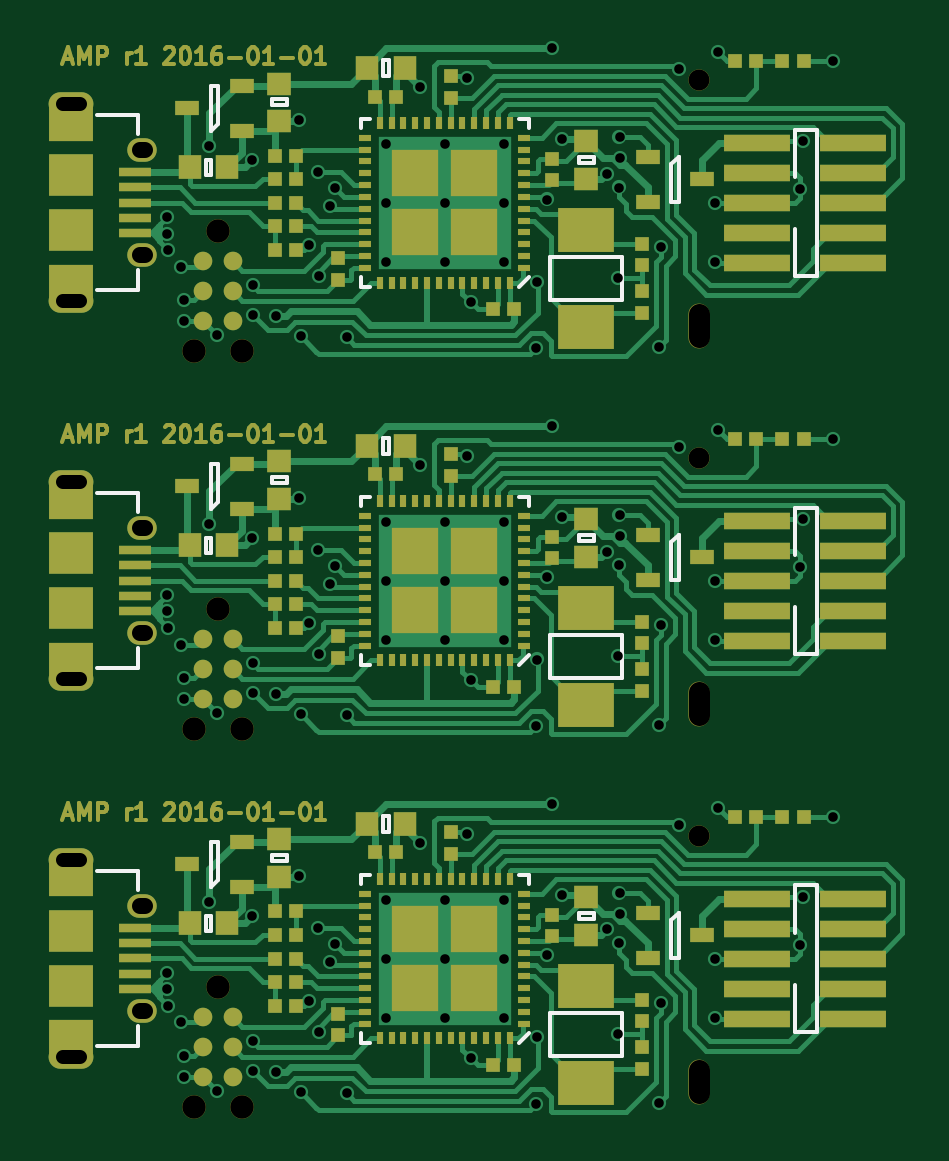
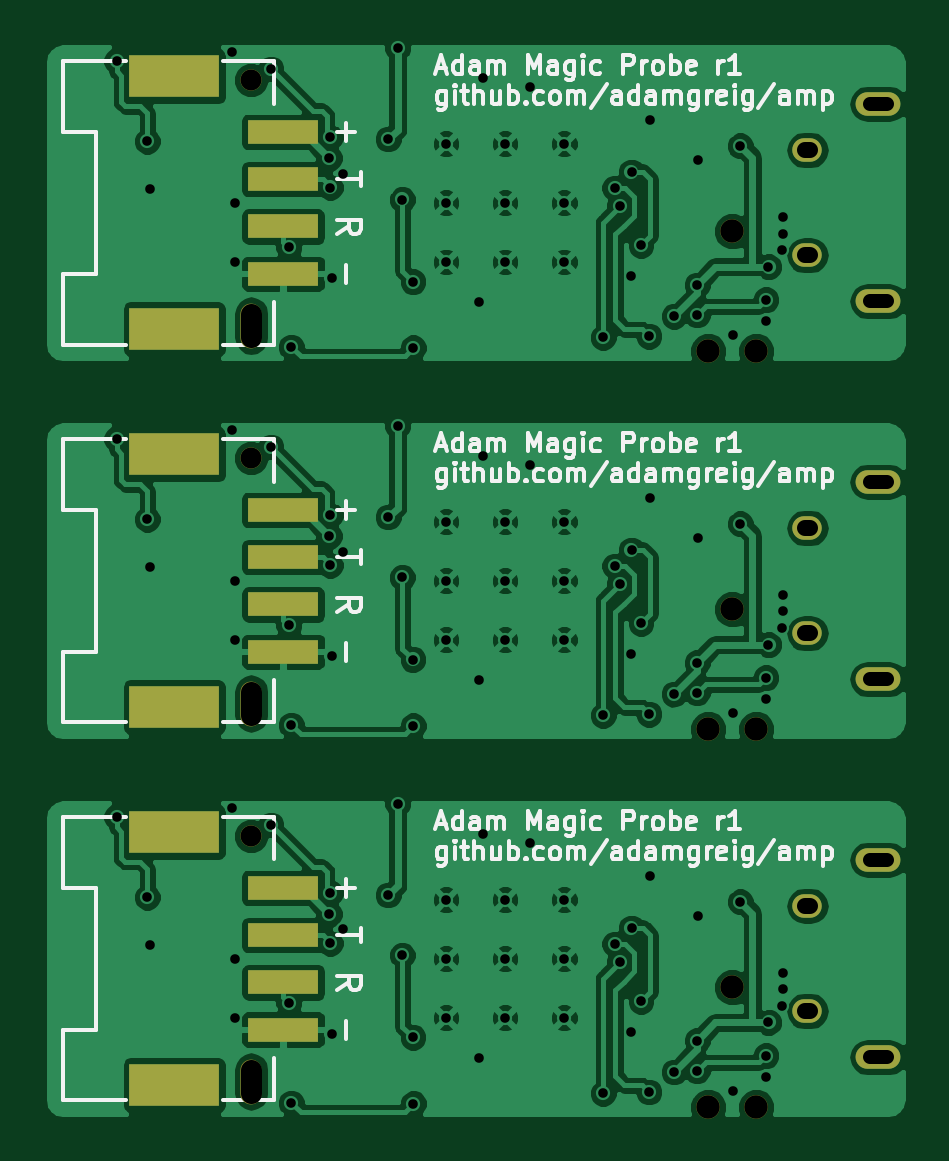
Circuit board: 8 layer files. Board 36.2 x 45.2 mm.
- bottom_copper: amp_panel-B.Cu.gbl (166425 bytes)
- bottom_mask: amp_panel-B.Mask.gbs (1748 bytes)
- bottom_silk: amp_panel-B.SilkS.gbo (42380 bytes)
- top_copper: amp_panel-F.Cu.gtl (77223 bytes)
- top_mask: amp_panel-F.Mask.gts (23188 bytes)
- paste: amp_panel-F.Paste.gtp (9714 bytes)
- top_silk: amp_panel-F.SilkS.gto (30298 bytes)
- drill: amp_panel.drl (3412 bytes)

=== bottom_copper: amp_panel-B.Cu.gbl (166425 bytes, source omitted) ===
=== bottom_mask: amp_panel-B.Mask.gbs ===
G04 #@! TF.FileFunction,Soldermask,Bot*
%FSLAX46Y46*%
G04 Gerber Fmt 4.6, Leading zero omitted, Abs format (unit mm)*
G04 Created by KiCad (PCBNEW 0.201512311516+6410~40~ubuntu14.04.1-stable) date Sun 03 Jan 2016 08:23:42 GMT*
%MOMM*%
G01*
G04 APERTURE LIST*
%ADD10C,0.100000*%
%ADD11C,1.000000*%
%ADD12O,1.250000X1.000000*%
%ADD13O,1.900000X1.000000*%
%ADD14R,3.800000X1.800000*%
%ADD15C,0.900000*%
%ADD16O,0.900000X1.900000*%
%ADD17R,3.000000X1.000000*%
G04 APERTURE END LIST*
D10*
D11*
X107635000Y-101210000D03*
X106619000Y-106290000D03*
X108651000Y-106290000D03*
X107635000Y-117210000D03*
X106619000Y-122290000D03*
X108651000Y-122290000D03*
X107635000Y-133210000D03*
X106619000Y-138290000D03*
X108651000Y-138290000D03*
D12*
X104450000Y-102215000D03*
X104450000Y-97765000D03*
D13*
X101450000Y-104165000D03*
X101450000Y-95815000D03*
D12*
X104450000Y-118215000D03*
X104450000Y-113765000D03*
D13*
X101450000Y-120165000D03*
X101450000Y-111815000D03*
D12*
X104450000Y-134215000D03*
X104450000Y-129765000D03*
D13*
X101450000Y-136165000D03*
X101450000Y-127815000D03*
D14*
X131250000Y-94650000D03*
X131250000Y-105350000D03*
D15*
X128000000Y-94800000D03*
D16*
X128000000Y-105200000D03*
D17*
X126650000Y-97000000D03*
X126650000Y-99000000D03*
X126650000Y-101000000D03*
X126650000Y-103000000D03*
D14*
X131250000Y-110650000D03*
X131250000Y-121350000D03*
D15*
X128000000Y-110800000D03*
D16*
X128000000Y-121200000D03*
D17*
X126650000Y-113000000D03*
X126650000Y-115000000D03*
X126650000Y-117000000D03*
X126650000Y-119000000D03*
D14*
X131250000Y-126650000D03*
X131250000Y-137350000D03*
D15*
X128000000Y-126800000D03*
D16*
X128000000Y-137200000D03*
D17*
X126650000Y-129000000D03*
X126650000Y-131000000D03*
X126650000Y-133000000D03*
X126650000Y-135000000D03*
M02*

=== bottom_silk: amp_panel-B.SilkS.gbo (42380 bytes, source omitted) ===
=== top_copper: amp_panel-F.Cu.gtl (77223 bytes, source omitted) ===
=== top_mask: amp_panel-F.Mask.gts (23188 bytes, source omitted) ===
=== paste: amp_panel-F.Paste.gtp (9714 bytes, source omitted) ===
=== top_silk: amp_panel-F.SilkS.gto (30298 bytes, source omitted) ===
=== drill: amp_panel.drl ===
M48
;DRILL file {KiCad 0.201512311516+6410~40~ubuntu14.04.1-stable} date Sun 03 Jan 2016 08:23:44 GMT
;FORMAT={-:-/ absolute / inch / decimal}
FMAT,2
INCH,TZ
T1C0.016
T2C0.024
T3C0.026
T4C0.035
T5C0.039
%
G90
G05
M72
T1
X4.1535Y-3.9606
X4.1535Y-3.9882
X4.1535Y-4.5906
X4.1535Y-4.6181
X4.1535Y-5.2205
X4.1535Y-5.248
X4.1555Y-4.0153
X4.1555Y-4.6452
X4.1555Y-5.2751
X4.1772Y-4.0433
X4.1772Y-4.6732
X4.1772Y-5.3031
X4.1811Y-4.0984
X4.1811Y-4.1339
X4.1811Y-4.7283
X4.1811Y-4.7638
X4.1811Y-5.3583
X4.1811Y-5.3937
X4.2241Y-3.842
X4.2241Y-4.472
X4.2241Y-5.1019
X4.236Y-4.1577
X4.236Y-4.7876
X4.236Y-5.4175
X4.2953Y-3.8661
X4.2953Y-4.4961
X4.2953Y-5.126
X4.296Y-4.0738
X4.296Y-4.1238
X4.296Y-4.7037
X4.296Y-4.7537
X4.296Y-5.3336
X4.296Y-5.3836
X4.3346Y-4.126
X4.3346Y-4.7559
X4.3346Y-5.3858
X4.374Y-3.7992
X4.374Y-4.4291
X4.374Y-5.0591
X4.3765Y-4.1593
X4.3765Y-4.7893
X4.3765Y-5.4192
X4.3898Y-4.0079
X4.3898Y-4.6378
X4.3898Y-5.2677
X4.4055Y-3.8858
X4.4055Y-4.5157
X4.4055Y-5.1457
X4.4062Y-4.0598
X4.4062Y-4.6897
X4.4062Y-5.3196
X4.4252Y-3.9429
X4.4252Y-4.5728
X4.4252Y-5.2028
X4.4333Y-3.9125
X4.4333Y-4.5424
X4.4333Y-5.1723
X4.4528Y-4.1614
X4.4528Y-4.7913
X4.4528Y-5.4213
X4.5177Y-3.8386
X4.5177Y-3.937
X4.5177Y-4.0354
X4.5177Y-4.4685
X4.5177Y-4.5669
X4.5177Y-4.6654
X4.5177Y-5.0984
X4.5177Y-5.1969
X4.5177Y-5.2953
X4.5748Y-3.7442
X4.5748Y-4.3742
X4.5748Y-5.0041
X4.6161Y-3.8386
X4.6161Y-3.937
X4.6161Y-4.0354
X4.6161Y-4.4685
X4.6161Y-4.5669
X4.6161Y-4.6654
X4.6161Y-5.0984
X4.6161Y-5.1969
X4.6161Y-5.2953
X4.6535Y-3.7283
X4.6535Y-4.3583
X4.6535Y-4.9882
X4.6594Y-4.1024
X4.6594Y-4.7323
X4.6594Y-5.3622
X4.7146Y-3.8386
X4.7146Y-3.937
X4.7146Y-4.0354
X4.7146Y-4.4685
X4.7146Y-4.5669
X4.7146Y-4.6654
X4.7146Y-5.0984
X4.7146Y-5.1969
X4.7146Y-5.2953
X4.7689Y-4.1784
X4.7689Y-4.8083
X4.7689Y-5.4382
X4.7697Y-4.0682
X4.7697Y-4.6982
X4.7697Y-5.3281
X4.7874Y-3.9315
X4.7874Y-4.5614
X4.7874Y-5.1913
X4.7953Y-3.6787
X4.7953Y-4.3087
X4.7953Y-4.9386
X4.811Y-3.8307
X4.811Y-4.4606
X4.811Y-5.0906
X4.886Y-3.8883
X4.886Y-4.5182
X4.886Y-5.1481
X4.9055Y-4.063
X4.9055Y-4.6929
X4.9055Y-5.3228
X4.9074Y-3.9115
X4.9074Y-4.5414
X4.9074Y-5.1713
X4.9075Y-3.8278
X4.9075Y-4.4577
X4.9075Y-5.0876
X4.909Y-3.8627
X4.909Y-4.4926
X4.909Y-5.1225
X4.9726Y-4.1773
X4.9726Y-4.8073
X4.9726Y-5.4372
X4.9768Y-4.0111
X4.9768Y-4.641
X4.9768Y-5.2709
X5.0062Y-3.7142
X5.0062Y-4.3442
X5.0062Y-4.9741
X5.0669Y-3.937
X5.0669Y-4.0354
X5.0669Y-4.5669
X5.0669Y-4.6654
X5.0669Y-5.1969
X5.0669Y-5.2953
X5.0709Y-3.685
X5.0709Y-4.315
X5.0709Y-4.9449
X5.2087Y-3.9134
X5.2087Y-4.5433
X5.2087Y-5.1732
X5.2126Y-3.8346
X5.2126Y-4.4646
X5.2126Y-5.0945
X5.2638Y-3.7008
X5.2638Y-4.3307
X5.2638Y-4.9606
T4
X5.0394Y-3.7323
X5.0394Y-4.3622
X5.0394Y-4.9921
T5
X4.1976Y-4.1846
X4.1976Y-4.8146
X4.1976Y-5.4445
X4.2376Y-3.9846
X4.2376Y-4.6146
X4.2376Y-5.2445
X4.2776Y-4.1846
X4.2776Y-4.8146
X4.2776Y-5.4445
T2
X4.0079Y-3.7722G85X3.9803Y-3.7722
G05
X4.0079Y-4.101G85X3.9803Y-4.101
G05
X4.0079Y-4.4022G85X3.9803Y-4.4022
G05
X4.0079Y-4.7309G85X3.9803Y-4.7309
G05
X4.0079Y-5.0321G85X3.9803Y-5.0321
G05
X4.0079Y-5.3608G85X3.9803Y-5.3608
G05
T3
X4.1161Y-3.849G85X4.1083Y-3.849
G05
X4.1161Y-4.0242G85X4.1083Y-4.0242
G05
X4.1161Y-4.4789G85X4.1083Y-4.4789
G05
X4.1161Y-4.6541G85X4.1083Y-4.6541
G05
X4.1161Y-5.1089G85X4.1083Y-5.1089
G05
X4.1161Y-5.2841G85X4.1083Y-5.2841
G05
T4
X5.0394Y-4.1614G85X5.0394Y-4.122
G05
X5.0394Y-4.7913G85X5.0394Y-4.752
G05
X5.0394Y-5.4213G85X5.0394Y-5.3819
G05
T0
M30
